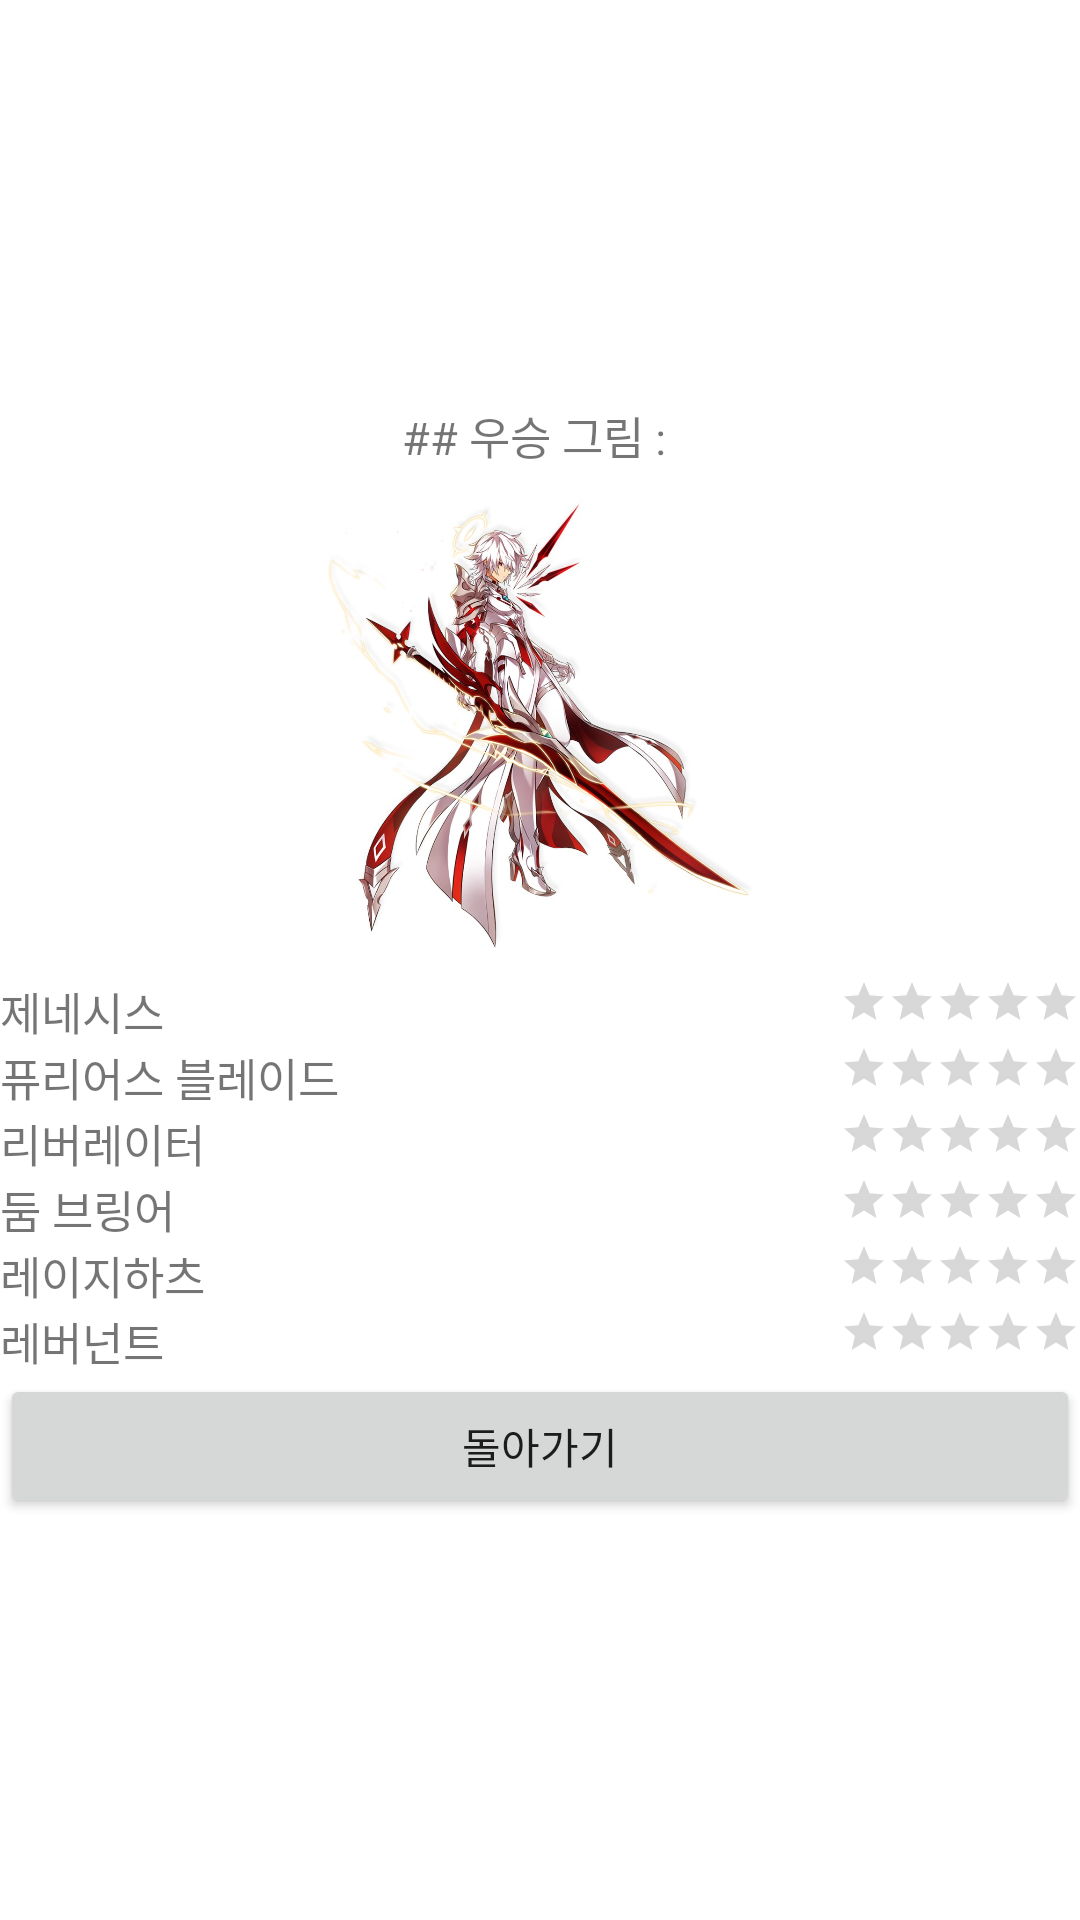

Android layout source for this screen:
<!-- AndroidManifest.xml: application theme Theme.6_17Vote2 -->
<!-- res/layout/result.xml -->
<?xml version="1.0" encoding="utf-8"?>
<TableLayout xmlns:android="http://schemas.android.com/apk/res/android"
    android:layout_width="match_parent"
    android:layout_height="match_parent"
    android:gravity="center_vertical"
    android:stretchColumns="0">

    <TableRow>

        <TextView
            android:id="@+id/tvTop"
            android:layout_gravity="center"
            android:layout_span="2"
            android:text="## 우승 그림 : "
            android:textSize="15dp" />
    </TableRow>

    <TableRow>

        <ImageView
            android:id="@+id/ivTop"
            android:layout_width="150dp"
            android:layout_height="150dp"
            android:layout_margin="10dp"
            android:layout_span="2"
            android:scaleType="fitCenter"
            android:src="@drawable/pic1" />
    </TableRow>

    <TableRow>

        <TextView
            android:id="@+id/tv1"
            android:layout_gravity="center_vertical"
            android:text="제네시스"
            android:textSize="15dp" />

        <RatingBar
            android:id="@+id/rbar1"
            style="?android:attr/ratingBarStyleSmall"
            android:layout_width="match_parent"
            android:layout_height="wrap_content"
            android:layout_gravity="right"></RatingBar>
    </TableRow>

    <TableRow>

        <TextView
            android:id="@+id/tv2"
            android:layout_gravity="center_vertical"
            android:text="퓨리어스 블레이드"
            android:textSize="15dp" />

        <RatingBar
            android:id="@+id/rbar2"
            style="?android:attr/ratingBarStyleSmall"
            android:layout_width="match_parent"
            android:layout_height="wrap_content"
            android:layout_gravity="right"></RatingBar>
    </TableRow>

    <TableRow>

        <TextView
            android:id="@+id/tv3"
            android:layout_gravity="center_vertical"
            android:text="리버레이터"
            android:textSize="15dp" />

        <RatingBar
            android:id="@+id/rbar3"
            style="?android:attr/ratingBarStyleSmall"
            android:layout_width="match_parent"
            android:layout_height="wrap_content"
            android:layout_gravity="right"></RatingBar>
    </TableRow>

    <TableRow>

        <TextView
            android:id="@+id/tv4"
            android:layout_gravity="center_vertical"
            android:text="둠 브링어"
            android:textSize="15dp" />

        <RatingBar
            android:id="@+id/rbar4"
            style="?android:attr/ratingBarStyleSmall"
            android:layout_width="match_parent"
            android:layout_height="wrap_content"
            android:layout_gravity="right"></RatingBar>
    </TableRow>

    <TableRow>

        <TextView
            android:id="@+id/tv5"
            android:layout_gravity="center_vertical"
            android:text="레이지하츠"
            android:textSize="15dp" />

        <RatingBar
            android:id="@+id/rbar5"
            style="?android:attr/ratingBarStyleSmall"
            android:layout_width="match_parent"
            android:layout_height="wrap_content"
            android:layout_gravity="right"></RatingBar>
    </TableRow>

    <TableRow>

        <TextView
            android:id="@+id/tv6"
            android:layout_gravity="center_vertical"
            android:text="레버넌트"
            android:textSize="15dp" />

        <RatingBar
            android:id="@+id/rbar6"
            style="?android:attr/ratingBarStyleSmall"
            android:layout_width="match_parent"
            android:layout_height="wrap_content"
            android:layout_gravity="right"></RatingBar>
    </TableRow>

















































    <TableRow>

        <Button
            android:id="@+id/btnReturn"
            android:layout_width="wrap_content"
            android:layout_height="wrap_content"
            android:layout_span="2"
            android:text="돌아가기" />
    </TableRow>
</TableLayout>
<!-- resources referenced by this layout -->
<resources>
  <!-- drawable pic1: jpg bitmap (drawable, 104888 bytes) -->
  <style name="Theme.6_17Vote2" parent="Theme.MaterialComponents.DayNight.DarkActionBar">
          
          <item name="colorPrimary">@color/purple_500</item>
          <item name="colorPrimaryVariant">@color/purple_700</item>
          <item name="colorOnPrimary">@color/white</item>
          
          <item name="colorSecondary">@color/teal_200</item>
          <item name="colorSecondaryVariant">@color/teal_700</item>
          <item name="colorOnSecondary">@color/black</item>
          
          <item name="android:statusBarColor" tools:targetApi="l">?attr/colorPrimaryVariant</item>
          
      </style>
  <!-- not gathered from this repository: default colours our renderer supplied (Android Studio template values) -->
  <color name="purple_500">#FF6200EE</color>
  <color name="purple_700">#FF3700B3</color>
  <color name="teal_200">#FF03DAC5</color>
  <color name="teal_700">#FF018786</color>
  <color name="black">#FF000000</color>
  <color name="white">#FFFFFFFF</color>
</resources>
